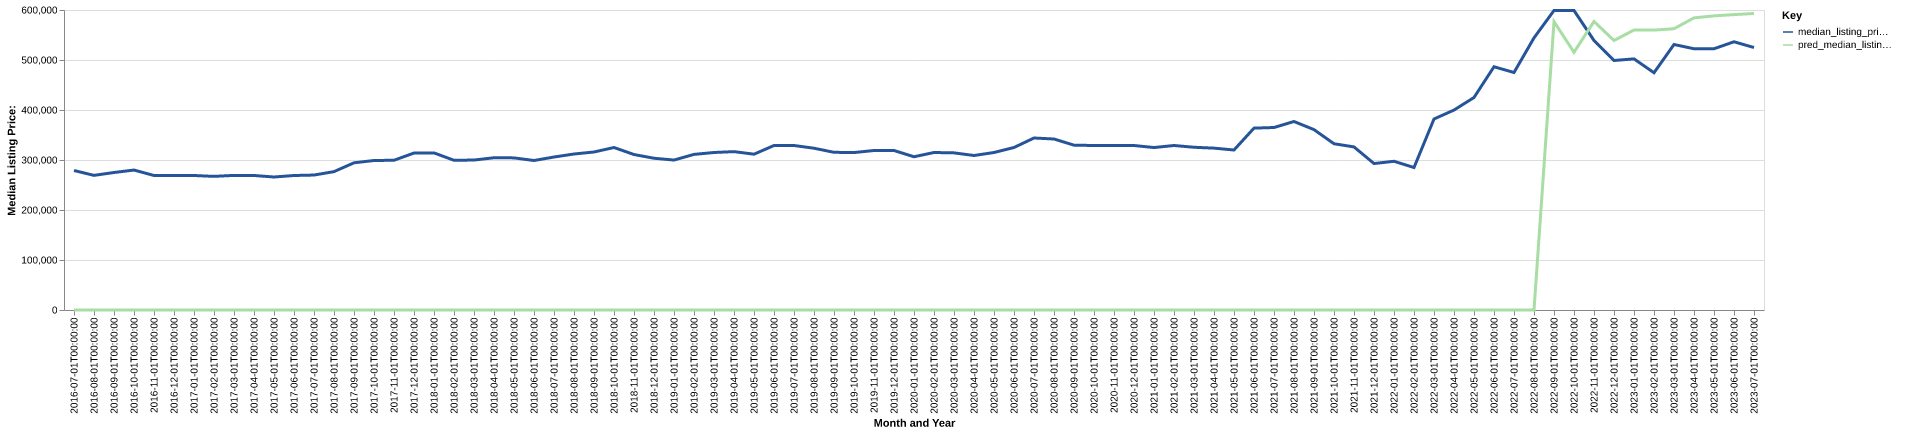

Data behind this chart, as committed beside it:
date, time_idx, median_listing_price, thirty_year_interest_rate_five, month, county_name, active_listing_count, median_days_on_market, pred_median_listing_price, month_year
2016-07-01, 0, 279000, 3.72, 7, lamoille, vt, 433.0, 87.0, 0, Jul-2016
2016-08-01, 1, 269250, 3.73, 8, lamoille, vt, 435.0, 96.0, 0, Aug-2016
2016-09-01, 2, 275000, 3.66, 9, lamoille, vt, 417.0, 109.0, 0, Sep-2016
2016-10-01, 3, 279900, 3.64, 10, lamoille, vt, 378.0, 124.0, 0, Oct-2016
2016-11-01, 4, 269000, 3.66, 11, lamoille, vt, 389.0, 133.0, 0, Nov-2016
2016-12-01, 5, 269000, 3.48, 12, lamoille, vt, 379.0, 154.0, 0, Dec-2016
2017-01-01, 6, 269000, 3.45, 1, lamoille, vt, 367.0, 167.0, 0, Jan-2017
2017-02-01, 7, 267250, 3.5, 2, lamoille, vt, 355.0, 165.0, 0, Feb-2017
2017-03-01, 8, 269225, 3.52, 3, lamoille, vt, 346.0, 169.0, 0, Mar-2017
2017-04-01, 9, 269000, 4.03, 4, lamoille, vt, 340.0, 156.0, 0, Apr-2017
2017-05-01, 10, 266000, 4.32, 5, lamoille, vt, 328.0, 106.0, 0, May-2017
2017-06-01, 11, 269000, 4.2, 6, lamoille, vt, 345.0, 80.0, 0, Jun-2017
2017-07-01, 12, 269900, 4.19, 7, lamoille, vt, 354.0, 70.0, 0, Jul-2017
2017-08-01, 13, 276750, 4.3, 8, lamoille, vt, 344.0, 86.0, 0, Aug-2017
2017-09-01, 14, 294389, 4.1, 9, lamoille, vt, 355.0, 96.0, 0, Sep-2017
2017-10-01, 15, 299000, 4.05, 10, lamoille, vt, 333.0, 108.0, 0, Oct-2017
2017-11-01, 16, 299475, 3.94, 11, lamoille, vt, 307.0, 121.0, 0, Nov-2017
2017-12-01, 17, 313950, 4.03, 12, lamoille, vt, 290.0, 141.0, 0, Dec-2017
2018-01-01, 18, 314200, 3.93, 1, lamoille, vt, 262.0, 157.0, 0, Jan-2018
2018-02-01, 19, 299450, 3.83, 2, lamoille, vt, 265.0, 151.0, 0, Feb-2018
2018-03-01, 20, 299900, 3.94, 3, lamoille, vt, 256.0, 158.0, 0, Mar-2018
2018-04-01, 21, 304500, 3.95, 4, lamoille, vt, 239.0, 147.0, 0, Apr-2018
2018-05-01, 22, 304225, 3.99, 5, lamoille, vt, 247.0, 113.0, 0, May-2018
2018-06-01, 23, 299000, 4.15, 6, lamoille, vt, 271.0, 88.0, 0, Jun-2018
2018-07-01, 24, 305950, 4.4, 7, lamoille, vt, 302.0, 67.0, 0, Jul-2018
2018-08-01, 25, 312000, 4.46, 8, lamoille, vt, 303.0, 70.0, 0, Aug-2018
2018-09-01, 26, 316000, 4.58, 9, lamoille, vt, 308.0, 82.0, 0, Sep-2018
2018-10-01, 27, 325000, 4.66, 10, lamoille, vt, 295.0, 99.0, 0, Oct-2018
2018-11-01, 28, 310950, 4.62, 11, lamoille, vt, 269.0, 121.0, 0, Nov-2018
2018-12-01, 29, 303500, 4.54, 12, lamoille, vt, 259.0, 135.0, 0, Dec-2018
2019-01-01, 30, 299900, 4.6, 1, lamoille, vt, 255.0, 142.0, 0, Jan-2019
2019-02-01, 31, 311225, 4.72, 2, lamoille, vt, 262.0, 142.0, 0, Feb-2019
2019-03-01, 32, 315000, 4.9, 3, lamoille, vt, 260.0, 130.0, 0, Mar-2019
2019-04-01, 33, 316750, 4.94, 4, lamoille, vt, 249.0, 111.0, 0, Apr-2019
2019-05-01, 34, 311625, 4.75, 5, lamoille, vt, 252.0, 100.0, 0, May-2019
2019-06-01, 35, 329000, 4.51, 6, lamoille, vt, 268.0, 104.0, 0, Jun-2019
2019-07-01, 36, 329000, 4.41, 7, lamoille, vt, 290.0, 73.0, 0, Jul-2019
2019-08-01, 37, 323545, 4.41, 8, lamoille, vt, 285.0, 84.0, 0, Aug-2019
2019-09-01, 38, 315364, 4.2, 9, lamoille, vt, 280.0, 99.0, 0, Sep-2019
2019-10-01, 39, 314909, 4.14, 10, lamoille, vt, 266.0, 114.0, 0, Oct-2019
2019-11-01, 40, 319000, 3.84, 11, lamoille, vt, 236.0, 124.0, 0, Nov-2019
2019-12-01, 41, 319000, 3.81, 12, lamoille, vt, 237.0, 134.0, 0, Dec-2019
2020-01-01, 42, 306500, 3.75, 1, lamoille, vt, 232.0, 142.0, 0, Jan-2020
2020-02-01, 43, 315000, 3.73, 2, lamoille, vt, 224.0, 132.0, 0, Feb-2020
2020-03-01, 44, 314250, 3.78, 3, lamoille, vt, 212.0, 124.0, 0, Mar-2020
2020-04-01, 45, 309000, 3.75, 4, lamoille, vt, 195.0, 142.0, 0, Apr-2020
2020-05-01, 46, 315000, 3.74, 5, lamoille, vt, 179.0, 151.0, 0, May-2020
2020-06-01, 47, 325000, 3.72, 6, lamoille, vt, 195.0, 123.0, 0, Jun-2020
2020-07-01, 48, 344000, 3.49, 7, lamoille, vt, 189.0, 76.0, 0, Jul-2020
2020-08-01, 49, 342000, 3.65, 8, lamoille, vt, 180.0, 66.0, 0, Aug-2020
2020-09-01, 50, 329675, 3.33, 9, lamoille, vt, 153.0, 63.0, 0, Sep-2020
2020-10-01, 51, 329000, 3.28, 10, lamoille, vt, 154.0, 69.0, 0, Oct-2020
2020-11-01, 52, 329000, 3.21, 11, lamoille, vt, 139.0, 69.0, 0, Nov-2020
2020-12-01, 53, 329000, 3.07, 12, lamoille, vt, 132.0, 75.0, 0, Dec-2020
2021-01-01, 54, 324900, 2.99, 1, lamoille, vt, 121.0, 91.0, 0, Jan-2021
2021-02-01, 55, 329000, 2.93, 2, lamoille, vt, 117.0, 76.0, 0, Feb-2021
2021-03-01, 56, 325475, 2.88, 3, lamoille, vt, 98.0, 91.0, 0, Mar-2021
2021-04-01, 57, 323725, 2.84, 4, lamoille, vt, 93.0, 88.0, 0, Apr-2021
2021-05-01, 58, 320000, 2.71, 5, lamoille, vt, 98.0, 67.0, 0, May-2021
2021-06-01, 59, 363750, 2.79, 6, lamoille, vt, 111.0, 52.0, 0, Jun-2021
... 25 more rows
